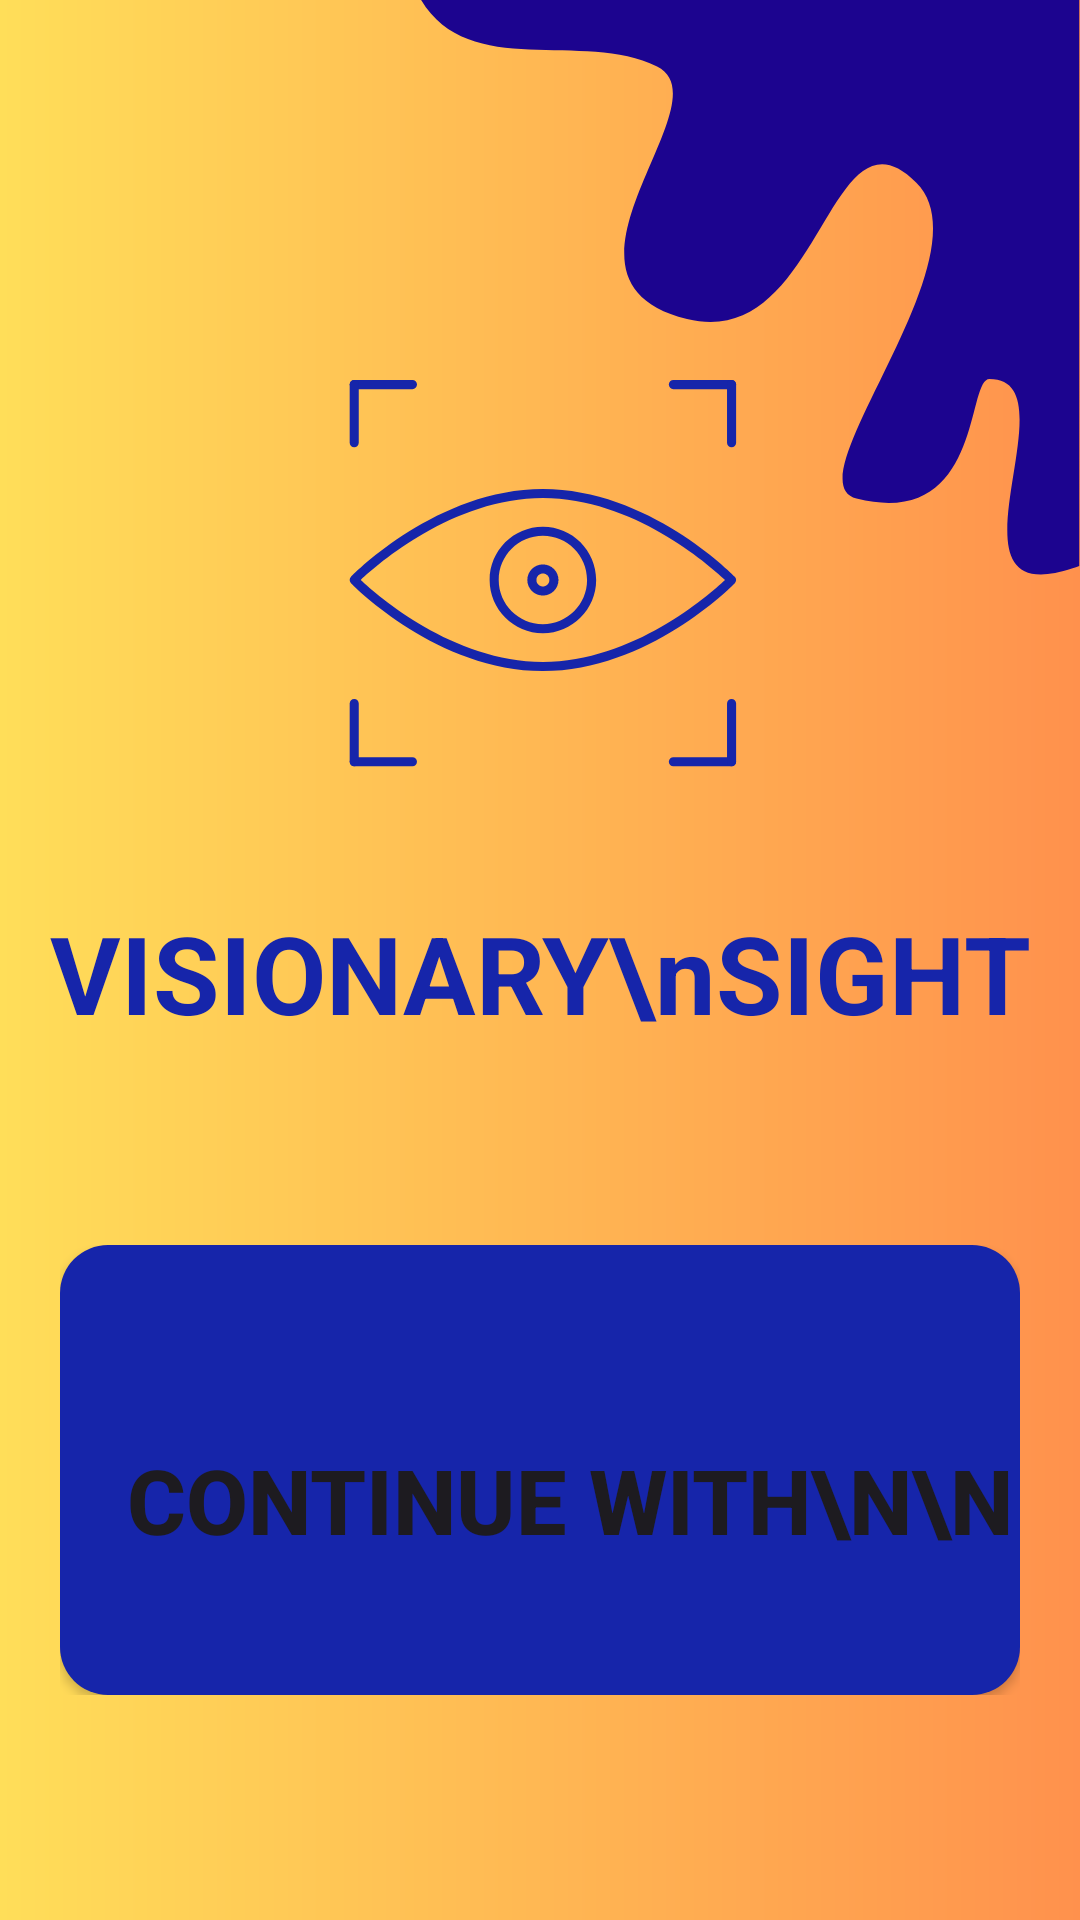

Write the Android layout XML for this screen, with the resource values it uses.
<!-- AndroidManifest.xml: application theme Theme.VisionarySight -->
<!-- res/layout/activity_sign_in.xml -->
<?xml version="1.0" encoding="utf-8"?>
<androidx.constraintlayout.widget.ConstraintLayout
    xmlns:android="http://schemas.android.com/apk/res/android"
    xmlns:app="http://schemas.android.com/apk/res-auto"
    xmlns:tools="http://schemas.android.com/tools"
    android:id="@+id/main"
    android:clickable="true"
    android:focusable="true"
    android:layout_width="match_parent"
    android:layout_height="match_parent"
    android:background="@drawable/gradient_background">

    <ImageView
        android:id="@+id/top_bush"
        android:layout_width="220dp"
        android:layout_height="220dp"
        android:contentDescription="top_asset"
        android:src="@drawable/splash_top_bush"
        app:layout_constraintTop_toTopOf="parent"
        app:layout_constraintEnd_toEndOf="parent"
        android:layout_marginTop="0dp"
        android:layout_marginEnd="0dp" />

    
    <ImageView
        android:id="@+id/splash_logo"
        android:layout_width="163dp"
        android:layout_height="180dp"
        android:layout_marginTop="100dp"
        android:contentDescription="App Logo"
        android:src="@drawable/ic_logo"
        app:layout_constraintBottom_toTopOf="@id/app_name"
        app:layout_constraintEnd_toEndOf="parent"
        app:layout_constraintHeight_percent="0.3"
        app:layout_constraintHorizontal_bias="0.5"
        app:layout_constraintStart_toStartOf="parent"
        app:layout_constraintTop_toTopOf="parent"
        app:layout_constraintWidth_percent="0.5" />

    
    <TextView
        android:id="@+id/app_name"
        android:layout_width="wrap_content"
        android:layout_height="wrap_content"
        android:gravity="center"
        android:text="VISIONARY\nSIGHT"
        android:layout_marginTop="20dp"
        android:textColor="@color/BackgroundColor"
        android:textSize="36sp"
        android:textStyle="bold"
        app:layout_constraintTop_toBottomOf="@id/splash_logo"
        app:layout_constraintStart_toStartOf="parent"
        app:layout_constraintEnd_toEndOf="parent"
        app:layout_constraintVertical_bias="0" />

    <FrameLayout
        android:id="@+id/button_sign_in_container"
        android:layout_width="match_parent"
        android:layout_height="150dp"
        android:layout_marginStart="20dp"
        android:layout_marginEnd="20dp"
        android:layout_marginTop="20dp"
        android:layout_marginBottom="75dp"
        app:layout_constraintBottom_toBottomOf="parent"
        app:layout_constraintEnd_toEndOf="parent"
        app:layout_constraintStart_toStartOf="parent">

        <Button
            android:id="@+id/button_sign_in"
            android:layout_width="match_parent"
            android:layout_height="match_parent"
            android:background="@drawable/rounded_button_detection"
            android:gravity="center"
            android:paddingStart="20dp"
            android:paddingTop="20dp"
            android:text="Continue With\n\n"
            android:textColor="@color/quantum_yellow"
            android:textSize="30sp"
            android:textStyle="bold"
            app:backgroundTint="@color/BackgroundColor"
            android:clickable="false"
            android:focusable="false" />

        
        <ImageView
            android:id="@+id/sign_in_icon"
            android:layout_width="340dp"
            android:layout_height="55dp"
            android:layout_gravity="center_horizontal|bottom"
            android:layout_marginBottom="8dp"
            android:src="@mipmap/text_google" />
    </FrameLayout>

</androidx.constraintlayout.widget.ConstraintLayout>
<!-- resources referenced by this layout -->
<resources>
  <color name="BackgroundColor">#1625aa</color>
  <!-- drawable gradient_background (drawable) -->
  <?xml version="1.0" encoding="utf-8"?>
  <layer-list xmlns:android="http://schemas.android.com/apk/res/android">
      <item>
          <shape android:shape="rectangle">
              <gradient
                  android:startColor="#ffde59"
                  android:endColor="#ff914d"
                  android:angle="0"
                  android:type="linear" />
          </shape>
      </item>
  </layer-list>
  <!-- drawable ic_logo: vector/xml drawable (drawable, 3864 chars, omitted) -->
  <!-- drawable rounded_button_detection (drawable) -->
  <?xml version="1.0" encoding="utf-8"?>
  <shape xmlns:android="http://schemas.android.com/apk/res/android">
      
      <solid android:color="@color/BackgroundColor" />
  
      
      <corners android:radius="16dp" />
  </shape>
  <!-- drawable splash_top_bush (drawable) -->
  <vector xmlns:android="http://schemas.android.com/apk/res/android"
      android:width="500dp"
      android:height="500dp"
      android:viewportWidth="375"
      android:viewportHeight="375">
    <path
        android:pathData="M0.62,-0.02C28.05,45.71 92.74,16.77 134.71,37.76C174.82,57.81 61.98,158.86 151.71,181.29C228.21,200.42 231.96,53.8 282.02,103.86C324.13,145.96 209.86,273.73 248.03,283.27C319.81,301.22 310.22,215.29 323.57,215.29C373.24,215.29 290.58,349.67 370.79,322.93C372.06,322.51 373.32,322.06 374.56,321.6L374.56,-0.02ZM0.62,-0.02"
        android:fillColor="#1c048f"
        android:fillType="nonZero"/>
  </vector>
  <!-- mipmap text_google (drawable) -->
  <vector xmlns:android="http://schemas.android.com/apk/res/android"
      android:width="880dp"
      android:height="300dp"
      android:viewportWidth="660"
      android:viewportHeight="225">
      <clip-path
          android:pathData="M2.33,0L657.83,0L657.83,225L2.33,225ZM2.33,0"/>
      <group>
      </group>
  </vector>
  <style name="Theme.VisionarySight" parent="Base.Theme.VisionarySight" />
  <style name="Base.Theme.VisionarySight" parent="Theme.Material3.DayNight.NoActionBar">
  
      </style>
</resources>
